Run: headless pygame with SDL's dummy video driver; simulated clock (each Clock.tick advances the game by its frame time, no real sleeping); random seed 0; keys injected as events and as key.get_pressed() state; mouse plan: one left click at the window centre at the start of phase 2, then a move to the lower-right quarter at the start of phase 3.
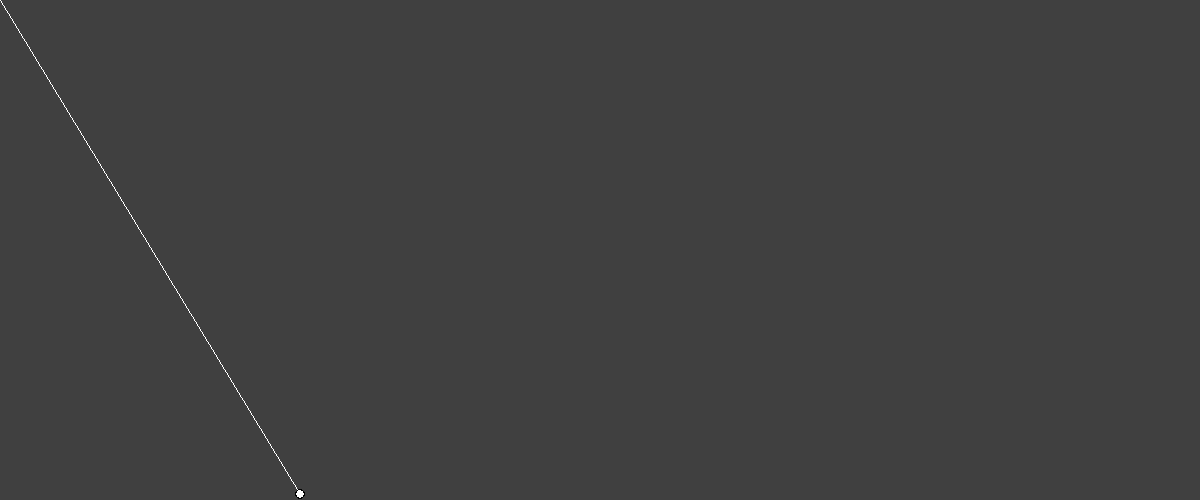
Frame 1 of 4 · flips 1–60 · no input
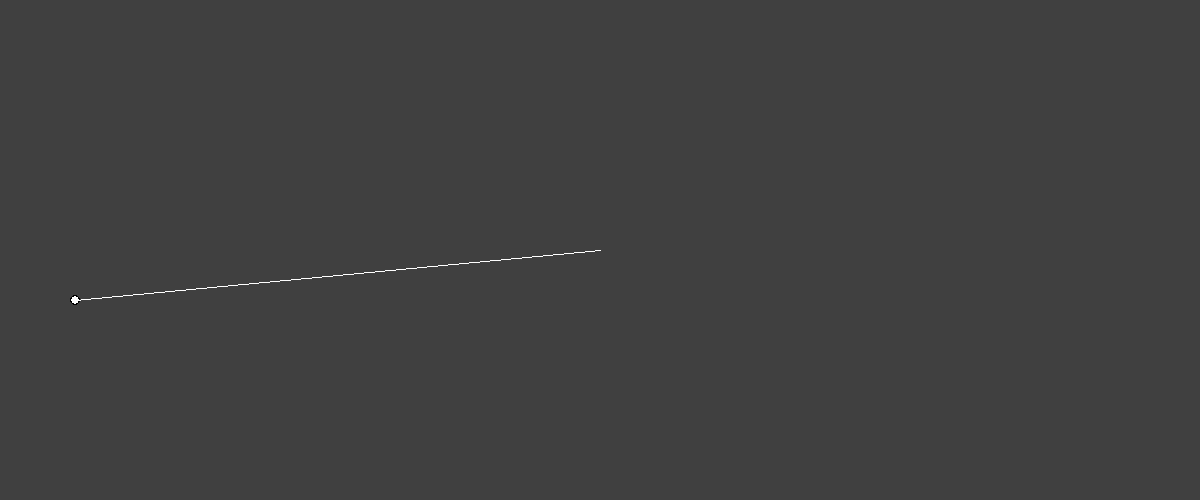
Frame 2 of 4 · flips 61–180 · clicked the window centre · tapped SPACE, RETURN · held RIGHT (→), D
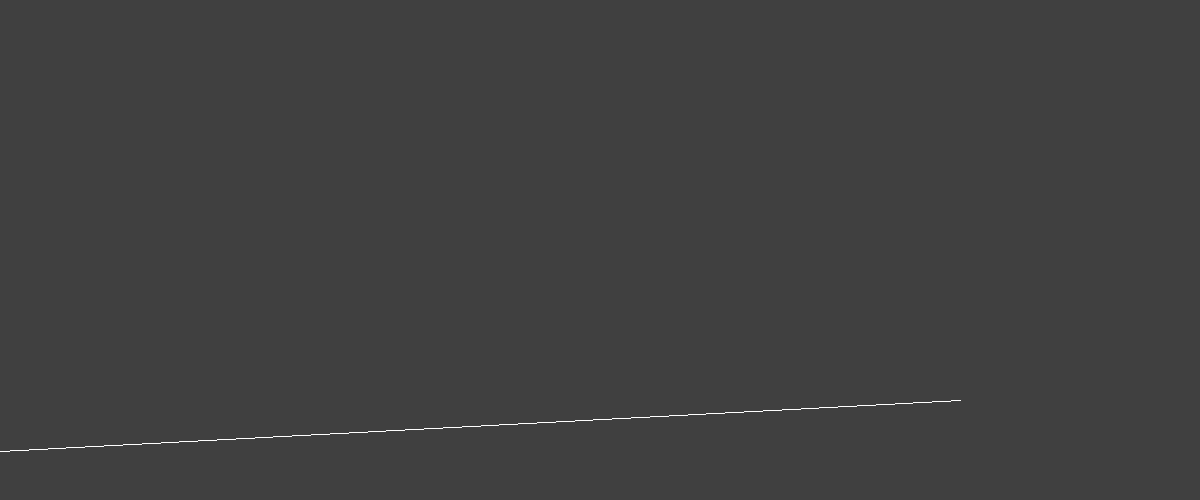
Frame 3 of 4 · flips 181–300 · moved the mouse to the lower-right quarter · held DOWN (↓), S
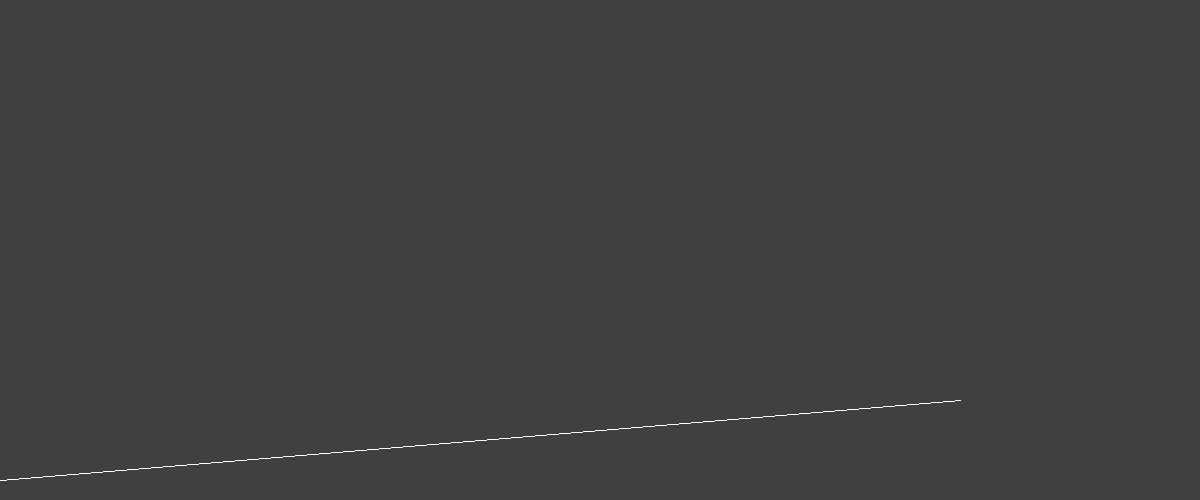
Frame 4 of 4 · flips 301–420 · held LEFT (←), A, UP (↑), W

The pygame program that drew these frames:

import pygame
import math 


pygame.init()

wscreen = 1200
hscreen = 500

win = pygame.display.set_mode((wscreen, hscreen))


class ball(object):
    def __init__(self, x, y, radius, color):
        self.x = x
        self.y = y
        self.radius = radius
        self.color = color


#A static method is a type of method in a class that doesn't operate on an instance of the class (i.e., it doesn't access or modify the instance's attributes). Instead, it belongs to the class itself and can be called without creating an instance of the class.
    def draw(self,win):
        pygame.draw.circle(win, (0,0,0), (self.x,self.y), self.radius)
        pygame.draw.circle(win, self.color, (self.x,self.y), self.radius-1)
#angles are in radians
#velocity = vel
    @staticmethod
    def ballPath(startx, starty, power, ang, time):
        velx = math.cos(ang) * power
        vely = math.sin(ang) * power

        distX = velx * time
        distY = (vely * time) - ((9.81 * (time)**2) / 2)



        newx = round(distX + startx)
        newy = round(starty - distY)

        return newx, newy
    


def redrawindow():
    win.fill((64,64,64))
    golfBall.draw(win)
    pygame.draw.line(win, (255,255,255), line[0], line[1])
    pygame.display.update()
#takes position of golfball and mouse and tangent to find line
#its like convertig radians into angle 
def findAngle(pos):
    sX = golfBall.x
    sY = golfBall.y
    try:
        angle = math.atan((sY - pos[1]) / (sX - pos[0]))
    except:
        angle - math.pi / 2
#direction of shot or quadrant located in 
    if pos[1] < sY and pos[0] > sX:
        angle = abs(angle)
    elif pos[1] < sY and pos[0] < sX:
        angle = math.pi - angle
    elif pos[1] > sY and pos[0] < sX:
        angle = math.pi = abs(angle)
    elif pos[1] > sY and pos[0] > sX:
        angle = (math.pi * 2) - angle 

    return angle 








#(x, y, radius,(color))
golfBall = ball(300, 494, 5, (255,255,255))



#where ball was shot from
x = 0
y = 0
time = 0
power = 0
angle = 0
shoot = False








run = True
while run:
    if shoot:
        if golfBall.y < 500 - golfBall.radius:
            time += 0.05
            po = ball.ballPath(x,y,power,angle,time)
            golfBall.x = po[0]
            golfBall.y = po[1]
        else:
            shoot = False
            golfBall.y = 494


    pos = pygame.mouse.get_pos()
    line = [(golfBall.x, golfBall.y), pos]
    redrawindow()
    for event in pygame.event.get():
        if event.type == pygame.QUIT:
            run = False


        if event.type == pygame.KEYDOWN:
            if event.key == pygame.K_SPACE:
                if not shoot:
                    shoot = True
                    x = golfBall.x
                    y = golfBall.y
                    time = 0
                    power = math.sqrt((line[1][1] - line[0][1])**2 + (line[1][0] - line[0][0])**2) / 8
                    angle = findAngle(pos)    

        
pygame.quit()
